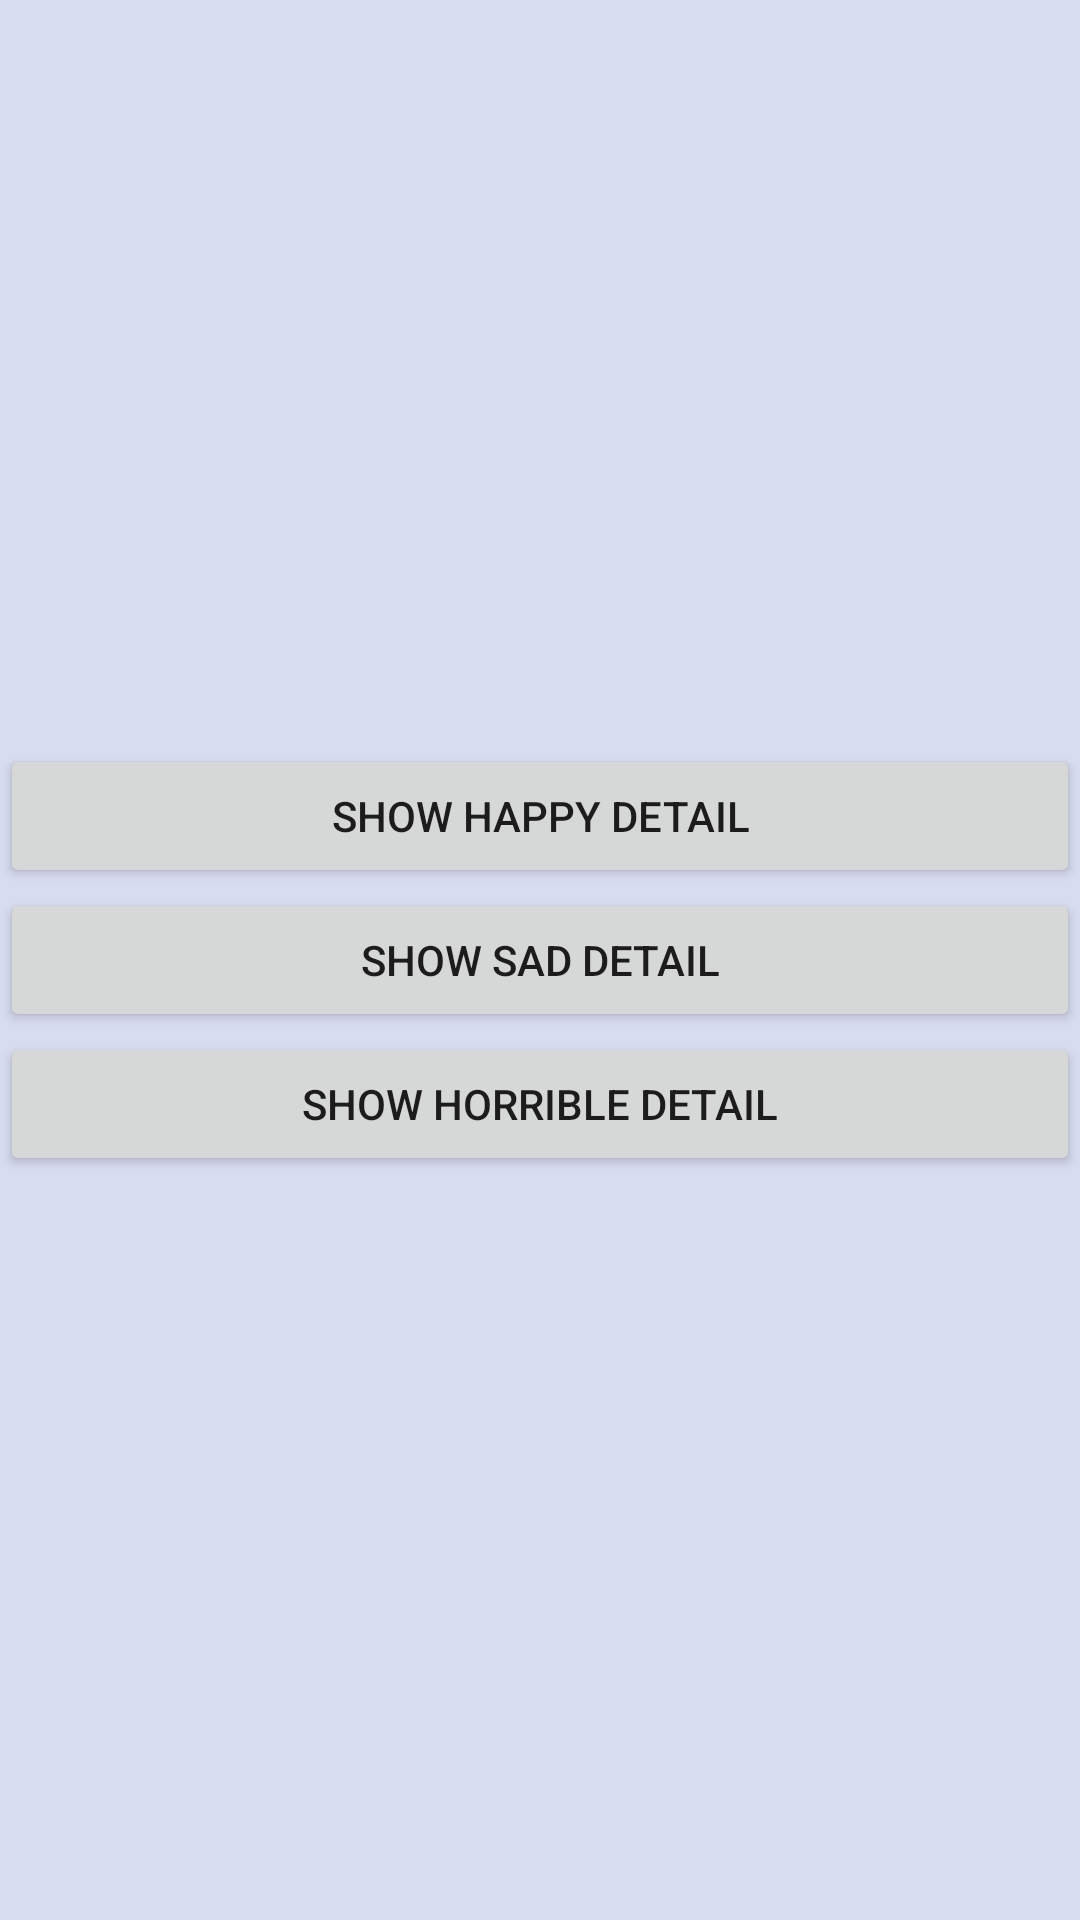

The Android layout XML behind this screen, and the referenced resources:
<!-- AndroidManifest.xml: application theme AppTheme -->
<!-- res/layout/fragment_main.xml -->
<?xml version="1.0" encoding="utf-8"?>
<LinearLayout
    xmlns:android="http://schemas.android.com/apk/res/android"
    xmlns:tools="http://schemas.android.com/tools"
    android:layout_width="match_parent"
    android:layout_height="match_parent"
    tools:context=".Controllers.Fragments.MainFragment"
    android:gravity="center"
    android:orientation="vertical"
    android:background="#D8DCF0">

    <Button
        android:id="@+id/fragment_main_button_happy"
        android:layout_width="match_parent"
        android:layout_height="wrap_content"
        android:text="Show Happy Detail"
        android:tag="10"/>

    <Button
        android:id="@+id/fragment_main_button_sad"
        android:layout_width="match_parent"
        android:layout_height="wrap_content"
        android:text="Show Sad Detail"
        android:tag="20"/>

    <Button
        android:id="@+id/fragment_main_button_horrible"
        android:layout_width="match_parent"
        android:layout_height="wrap_content"
        android:text="Show Horrible Detail"
        android:tag="30"/>


</LinearLayout>
<!-- resources referenced by this layout -->
<resources>
  <style name="AppTheme" parent="Theme.AppCompat.Light.NoActionBar">
          
          <item name="colorPrimary">@color/colorPrimary</item>
          <item name="colorPrimaryDark">@color/colorPrimaryDark</item>
          <item name="colorAccent">@color/colorAccent</item>
      </style>
  <!-- not gathered from this repository: default colours our renderer supplied (Android Studio template values) -->
  <color name="colorPrimary">#FF6200EE</color>
  <color name="colorPrimaryDark">#FF3700B3</color>
  <color name="colorAccent">#FF03DAC5</color>
</resources>
